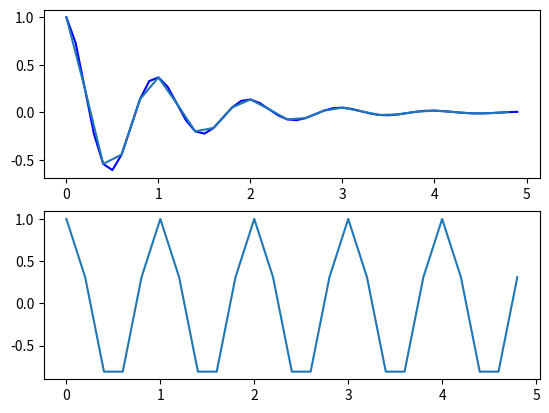

Write the Python code that produced this figure.
import numpy as np
from matplotlib import pyplot as plt
def f(t):
    return np.exp(-t)*np.cos(2*np.pi*t)

t1=np.arange(0.0,5.0,0.1)
t2=np.arange(0.0,5.0,0.2)
plt.subplot(211)
plt.plot(t1,f(t1),'b',t2,f(t2))
plt.subplot(212)
plt.plot(t2,np.cos(2*np.pi*t2))
plt.show()